Run: headless pygame with SDL's dummy video driver; simulated clock (each Clock.tick advances the game by its frame time, no real sleeping); random seed 0; keys injected as events and as key.get_pressed() state; no mouse input.
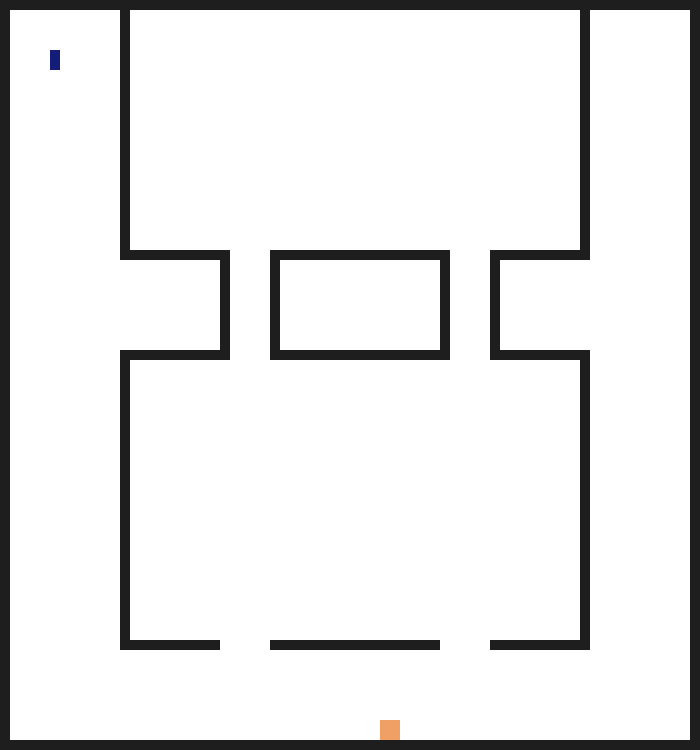
Frame 1 of 4 · flips 1–60 · no input
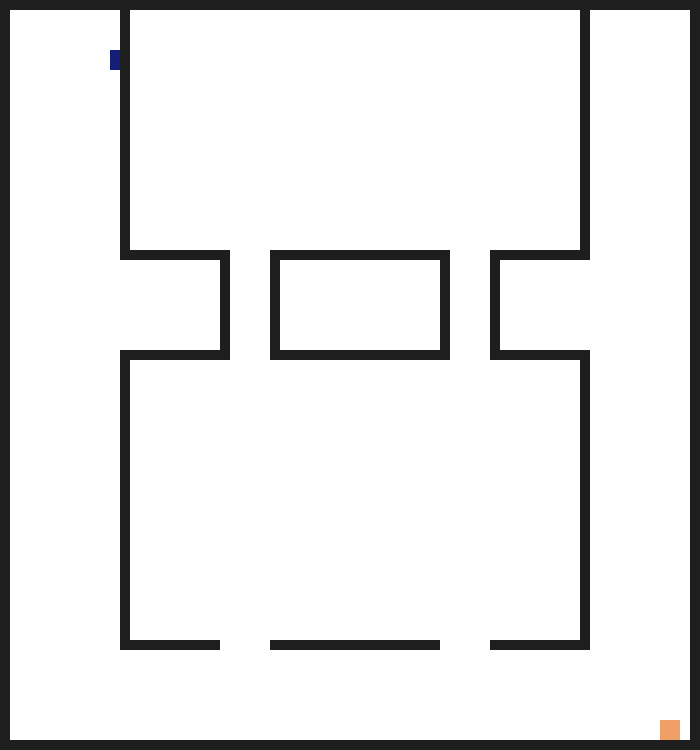
Frame 2 of 4 · flips 61–180 · tapped SPACE, RETURN · held RIGHT (→), D
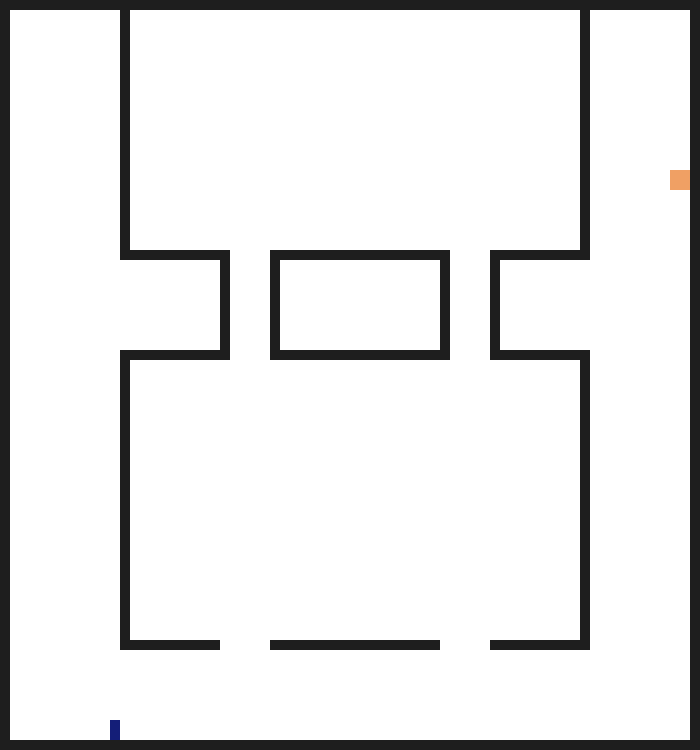
Frame 3 of 4 · flips 181–300 · held DOWN (↓), S
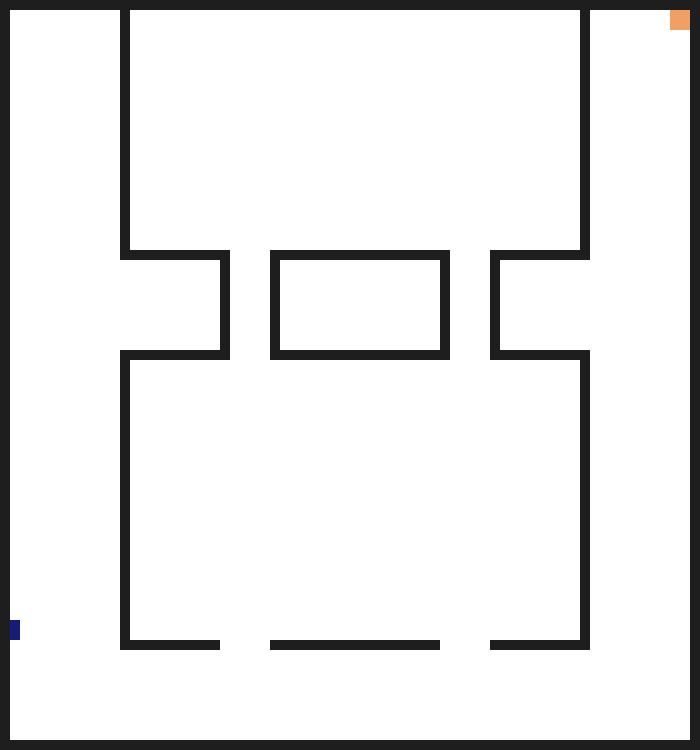
Frame 4 of 4 · flips 301–420 · held LEFT (←), A, UP (↑), W

The pygame program that drew these frames:

import pygame
import sys
from queue import PriorityQueue

pygame.init()



player_speed = 10

#player and enemy and coin classes
class Player(pygame.sprite.Sprite):
    def __init__(self):
        super().__init__()
        self.width = 10
        self.height = 20
        self.speed = player_speed
        self.rect = pygame.rect.Rect(50, 50, self.width, self.height)
        
    
    def update(self):


        pressed_key = pygame.key.get_pressed()

        next_rect = self.rect.copy()     
        
        if pressed_key[pygame.K_LEFT]:
            if self.rect.bottomleft[0] > 0:
                next_rect.move_ip(-self.speed, 0)
        if pressed_key[pygame.K_RIGHT]:
            if self.rect.bottomright[0] < width_screen:
                next_rect.move_ip(self.speed, 0)
        if pressed_key[pygame.K_UP]:
            if self.rect.top > 0:
                next_rect.move_ip(0, -self.speed)
        if pressed_key[pygame.K_DOWN]:
            if self.rect.bottom < height_screen:
                next_rect.move_ip(0, self.speed)
        

        if next_rect.collidelist(walls.wall_rect_list) == -1:      
            self.rect = next_rect.copy()

    def draw(self, surface):
        pygame.draw.rect(surface, (20, 30, 120), self.rect)


    #collision function to detect if player has died or not    
    def collision(self, rect1):
        self.collide = self.rect.colliderect(rect1)
        return self.collide



class Enemy(pygame.sprite.Sprite):
    def __init__(self, type=None, speed=None, color=None):
        super().__init__()
        self.width = 20
        self.height = 20

        if color == None:
            color = (230, 90, 50)
        self.color = color
        if type == None:
            type = 1
        self.type = type
        if speed == None:
            speed = 7
        self.speed = speed
        self.rect = pygame.rect.Rect(250, 250, self.width, self.width)
        self.last_dx = 0
        self.last_dy = 0
        self.last_position = self.rect.topleft
    
    def update(self, player_rect, walls):
        
        if self.type == 1:
            dx, dy = self.type1(player_rect, walls)
        elif self.type == 2:
            dx, dy = self.type2(player_rect, walls)
        elif self.type == 3:
            dx, dy = self.type3(player_rect, walls)
            
            

        # Move towards the player
        self.rect.x += dx * self.speed
        self.rect.y += dy * self.speed

        self.last_dx = dx
        self.last_dy = dy

    def draw(self, surface):
        pygame.draw.rect(surface, self.color, self.rect)

    def check_player(self, player_rect):
        
        dx = player_rect.centerx - self.rect.centerx
        dy = player_rect.centery - self.rect.centery
        distance = max(1, (dx ** 2 + dy ** 2) ** 0.5)
        dx = dx / distance
        dy = dy / distance

        return dx, dy

    #chase player directly
    def type1(self, player_rect, walls):
        dx, dy = self.check_player(player_rect)
        
        # Check for obstacles in the way
        if self.check_obstacle_collision(walls):
            # Rotate vector by 90 degrees to avoid obstacle
            dx, dy = -dy, dx

        return dx, dy

    #walk trhough walls
    def type2(self, player_rect, walls):
        dx, dy = self.check_player(player_rect)

        # Check for obstacles in the way
        if self.check_obstacle_collision(walls):
            # If the enemy is stuck on the left or right side of the wall, allow movement in the vertical direction
            if self.last_dx != 0:
                dy = dy if dy == 0 else dy / abs(dy)
                dx = 0
            # If the enemy is stuck at the top or bottom of the wall, allow movement in the horizontal direction
            elif self.last_dy != 0:
                dx = dx if dx == 0 else dx / abs(dx)
                dy = 0
        
        return dx, dy
    

    #runaway player
    def type3(self, player_rect, walls):
        dx, dy = self.check_player(player_rect)
    
        
        
        # Check all possible directions of movement
        directions = [(0, 1), (0, -1), (1, 0), (-1, 0)]
        max_distance = 0
        best_direction = None

        for direction in directions:
            # Calculate the next position
            next_x = self.rect.centerx + direction[0] * self.speed
            next_y = self.rect.centery + direction[1] * self.speed

            # Check if the next position is valid (not colliding with walls)
            next_rect = pygame.Rect(next_x - self.width // 2, next_y - self.height // 2, self.width, self.height)
            if not self.check_obstacle_collision(walls, next_rect):
                # Calculate the distance to the player from the next position
                next_distance = ((next_x - player_rect.centerx) ** 2 + (next_y - player_rect.centery) ** 2) ** 0.5
                # If this direction leads to a farther position from the player, update the best direction
                if next_distance > max_distance and (next_x, next_y) != self.last_position:
                    max_distance = next_distance
                    best_direction = direction

        # Move in the best direction
        if best_direction:
            dx = best_direction[0]
            dy = best_direction[1]
            self.last_position = self.rect.topleft
        
        return dx, dy


    #def type4(self):
    #

    def check_obstacle_collision(self, walls, next_rect=None):
        # Check if the enemy collides with any walls after moving
        if next_rect == None:
            next_rect = self.rect.copy()
        for wall in walls:
            if next_rect.colliderect(wall):
                return True
        return False



class Walls(pygame.sprite.Sprite):
    def __init__(self, wall_list, rect_list, type=None):
        super().__init__()
        self.wall_rect_list = []
        self.wall_coor_list = []
        #if type == None:
        #    type = "wall"
        #self.type = type
        for wall_coor in wall_list:
            self.wall_coor_list.append(wall_coor)
        for wall_rect in rect_list:
            self.wall_rect_list.append(wall_rect)
    
    def draw(self, surface):
        for wall in self.wall_rect_list:
            pygame.draw.rect(surface, BLACK, wall)
    

#COLORS
BLACK = (30, 30, 30)
RED = (255, 30, 30)


#gameover screen
def gameover(surface):
    surface.fill(RED)

    #gameover text in the center
    font = pygame.font.SysFont("centrury", 50)
    text = font.render(" OOPS THERE GOES THE RETAKE ", True, BLACK)
    recttext = (surface.get_width()/2-text.get_width()/2, surface.get_height()/2)
    surface.blit(text, recttext)



#screen parameters
width_screen = 700
height_screen = 750
screen = pygame.display.set_mode((width_screen, height_screen))
FPS = 30
framespersecond = pygame.time.Clock()
pygame.display.set_caption("Oops There Goes The Retake")


#creating player and enemy
player1 = Player()
#enemy1 = Enemy(1, 7, (250, 160, 40))
#enemy2 = Enemy(2, 4)
enemy3 = Enemy(3, 10, (240, 160, 100))

enem_list = [ enemy3]

#data (sizes and coordinates) for walls
Kazybekwall1 = [(100, 10), (width_screen-210, 250)]
Kazybekwall2 = [(170, 10), (270, 250)]
Kazybekwall3 = [(100, 10), (120, 250)]
Kazybekwall4 = [(100, 10), (120, 350)]
Kazybekwall5 = [(170, 10), (270, 350)]
Kazybekwall6 = [(100, 10), (width_screen-210, 350)]

AbilayWall1 = [(10, 250), (120, 0)]
AbilayWall2 = [(10, 300), (120, 350)]
AbilayWall3 = [(10, 110), (220, 250)]
AbilayWall4 = [(10, 110), (270, 250)]

PanfilWall1 = [(10, 250), (width_screen-120, 0)]
PanfilWall2 = [(10, 300), (width_screen-120, 350)]
PanfilWall3 = [(10, 110), (270+170, 250)]
PanfilWall4 = [(10, 110), (270+170+50, 250)]

TolebiWall1 = [(100, 10), (120, 640)]
TolebiWall2 = [(170, 10), (270, 640)]
TolebiWall3 = [(100, 10), (width_screen-210, 640)]

wallsrect = []
wallssize = [TolebiWall1[0], TolebiWall2[0], TolebiWall3[0], Kazybekwall1[0], Kazybekwall2[0], Kazybekwall3[0], Kazybekwall4[0], Kazybekwall5[0], Kazybekwall6[0], AbilayWall4[0], AbilayWall3[0], AbilayWall2[0], AbilayWall1[0], PanfilWall4[0], PanfilWall3[0], PanfilWall2[0], PanfilWall1[0], (10, height_screen), (10, height_screen), (width_screen, 10), (width_screen, 10)]
wallscoor = [TolebiWall1[1], TolebiWall2[1], TolebiWall3[1], Kazybekwall1[1], Kazybekwall2[1], Kazybekwall3[1], Kazybekwall4[1], Kazybekwall5[1], Kazybekwall6[1], AbilayWall4[1], AbilayWall3[1], AbilayWall2[1], AbilayWall1[1], PanfilWall4[1], PanfilWall3[1], PanfilWall2[1], PanfilWall1[1], (0, 0), (width_screen-10, 0), (0, height_screen-10), (0, 0)]
for i in range(len(wallscoor)):
    wallsrect.append(pygame.rect.Rect(wallscoor[i][0], wallscoor[i][1], wallssize[i][0], wallssize[i][1]))
walls = Walls(
    wallscoor,
    wallsrect
)

while True:
    for event in pygame.event.get():
        if event.type == pygame.QUIT:
            pygame.quit()
            sys.exit()

    screen.fill((255,255,255))




    player1.update()
    #enemy1.update(player1.rect, walls.wall_rect_list)
    #enemy2.update(player1.rect, walls.wall_rect_list)
    enemy3.update(player1.rect, walls.wall_rect_list)

    player1.draw(screen)
    #enemy1.draw(screen)
    #enemy2.draw(screen)
    enemy3.draw(screen)
    walls.draw(screen)
    

    #check if enemy is touching the player
    for enem in enem_list:
        if player1.collision(enem):
            gameover(screen)    

    pygame.display.update()    
    framespersecond.tick(FPS)
